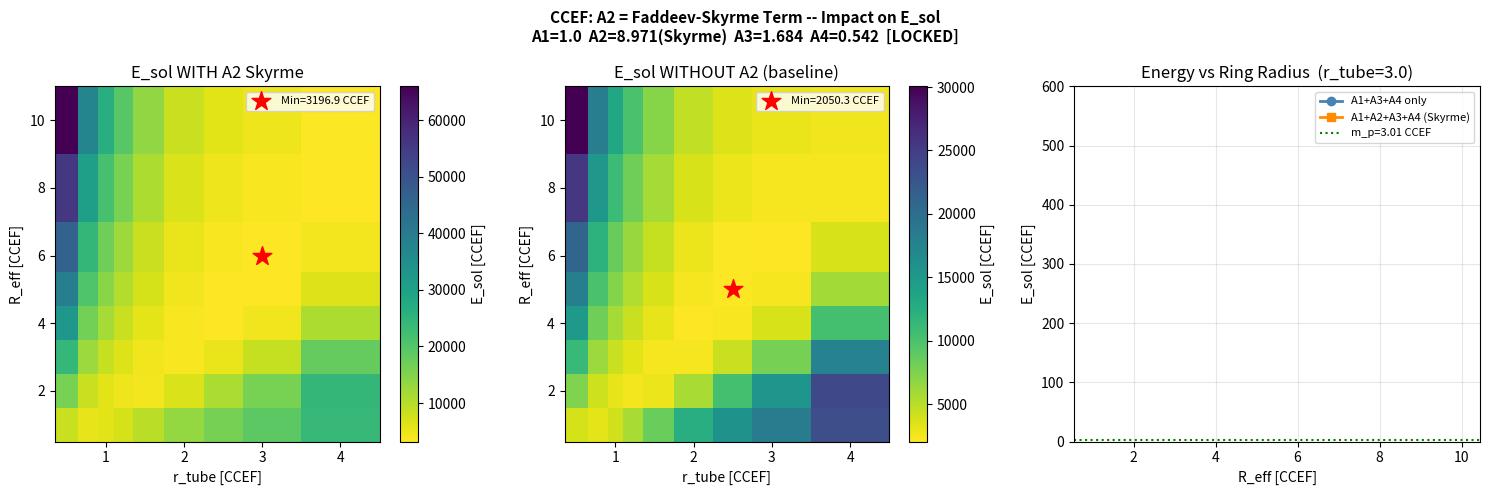

Reproduce this figure in Python. (Note: this script raises an exception after producing the figure.)
"""
ccef_skyrme.py  --  A2 as Faddeev-Skyrme term: recompute E_sol
=================================================================
Hypothesis under test:
  A2 = 8.971 is NOT the inert (n . grad n)^2 = 0 term but the
  Faddeev-Niemi / Skyrme stabiliser:

      L_A2 = (A2/2) F_{mu nu} F^{mu nu}
           = (A2/2) |partial_mu n x partial_nu n|^2 / 2

  For the axially-symmetric Hopf ansatz
    n(rho, z, phi) = (sinTheta cos(Phi+phi), sinTheta sin(Phi+phi), cosTheta)
  the three independent field-strength components are:

    F_{rho,z}   = sinT * (dT_dr * dPhi_dz - dPhi_dr * dT_dz)   [Jacobian]
    F_{rho,phi} = sinT * dT_dr / rho                (metric: 1/rho)
    F_{z,phi}   = sinT * dT_dz / rho                (metric: 1/rho)

  Metric-contracted invariant in cylindrical coordinates:
    |F|^2 = F_{rho,z}^2 + F_{rho,phi}^2/rho^2 + F_{z,phi}^2/rho^2

  Faddeev-Skyrme energy:
    E_A2 = (A2/2) integral |F|^2 d^3x
         = pi A2 integral [ sinT^2 * (dT_dr dPhi_dz - dPhi_dr dT_dz)^2 * rho
                           + sinT^2 * (dT_dr^2 + dT_dz^2) / rho ] drho dz

Virial theorem WITH A2 (both A2 and A3 are 4th-order in derivatives):
  dE/dlambda|_{lambda=1} = E_A1 - E_A2 - E_A3 + 3 E_A4 = 0

Fixed-point parameters (LOCKED): A1=1.000, A2=8.971, A3=1.684, A4=0.542
"""

import numpy as np
import matplotlib
matplotlib.use('Agg')
import matplotlib.pyplot as plt
import warnings
warnings.filterwarnings('ignore')

# ---- Fixed-point parameters (LOCKED) ----------------------------------------
A1, A2, A3, A4 = 1.000, 8.971, 1.684, 0.542
E0  = 311.73      # MeV/CCEF
L0  = 0.633007    # fm/CCEF
omega_pi = np.sqrt(A4)          # 0.7362 CCEF  (pion mass)
m_p_ccef = 938.272 / E0         # 3.0099 CCEF
k_UV     = np.sqrt(A1/A3)       # 0.7706 CCEF^{-1}

print(f"A1={A1}  A2={A2}  A3={A3}  A4={A4}  [LOCKED]")
print(f"omega_pi = {omega_pi:.4f} CCEF = {omega_pi*E0:.1f} MeV")
print(f"m_p      = {m_p_ccef:.4f} CCEF = {m_p_ccef*E0:.1f} MeV")
print(f"k_UV     = {k_UV:.4f} CCEF^{{-1}} = {k_UV*E0:.1f} MeV")
print(f"R_Skyrme (naive) = sqrt(A2/A1) = {np.sqrt(A2/A1):.3f} CCEF = {np.sqrt(A2/A1)*L0:.2f} fm")
print()

# ---- Analytic Hopf ansatz ---------------------------------------------------
def make_hopf(Nr=140, Nz=280, R_eff=5.0, r_tube=2.8,
              rho_max=20., z_max=16.):
    rho = np.linspace(0.05, rho_max, Nr)
    z   = np.linspace(-z_max, z_max, Nz)
    RHO, Z = np.meshgrid(rho, z, indexing='ij')
    U = RHO - R_eff     # rho - R_eff
    V = Z               # z
    d = np.sqrt(U**2 + V**2) + 1e-12
    Th  = np.pi * (1.0 - np.tanh(d / r_tube))   # Theta profile
    Phi = np.arctan2(V, U)                        # poloidal angle Phi(rho,z)
    return Th, Phi, rho, z, RHO, Z, U, V, d

# ---- Energy with Faddeev-Skyrme A2 term ------------------------------------
def energy_full(R_eff=5.0, r_tube=2.8, Nr=140, Nz=280,
                rho_max=20., z_max=16., include_A2=True):
    """
    Returns (E_A1, E_A2, E_A3, E_A4, E_total).
    Set include_A2=False to reproduce the original A1+A3+A4 result.
    """
    Th, Phi, rho, z, RHO, Z, U, V, d = make_hopf(
        Nr=Nr, Nz=Nz, R_eff=R_eff, r_tube=r_tube,
        rho_max=rho_max, z_max=z_max)

    drho = rho[1] - rho[0]
    dz_  = z[1]   - z[0]
    sT   = np.sin(Th)
    cT   = np.cos(Th)

    # -- Theta gradients
    dT_dr = np.gradient(Th,  drho, axis=0)
    dT_dz = np.gradient(Th,  dz_,  axis=1)

    # -- Phi gradients (analytic: Phi = arctan2(z, rho-R_eff))
    d2     = d**2
    dP_dr  = -V / d2     # d(Phi)/d(rho) = -z / d^2
    dP_dz  =  U / d2     # d(Phi)/d(z)   = (rho-R)/d^2

    inv_rho = np.where(RHO > 1e-9, 1.0/RHO, 0.0)

    # -- Volume element factor
    w = 2.0 * np.pi * RHO
    def integ(f):
        return float(np.trapz(np.trapz(w * f, z, axis=1), rho))

    # -- A1 gradient energy
    e1 = (A1/2) * (dT_dr**2 + dT_dz**2
                   + sT**2 * (dP_dr**2 + dP_dz**2 + inv_rho**2))
    E_A1 = integ(e1)

    # -- A4 mass (anisotropy) energy
    e4   = (A4/2) * (1.0 - cT)**2
    E_A4 = integ(e4)

    # -- A3 bilaplacian energy  (unchanged from ccef_hopf_mpratio.py)
    def lap2d(f):
        return (np.gradient(np.gradient(f, drho, axis=0), drho, axis=0)
                + inv_rho * np.gradient(f, drho, axis=0)
                + np.gradient(np.gradient(f, dz_, axis=1), dz_, axis=1))

    cosPh = U / d;  sinPh = V / d
    Lap_sT  = lap2d(sT);   Lap_cT  = lap2d(cT)
    Lap_cPh = lap2d(cosPh); Lap_sPh = lap2d(sinPh)
    dsT_dr = cT*dT_dr; dsT_dz = cT*dT_dz
    dcPh_dr = 1/d - U**2/d**3;  dcPh_dz = -U*V/d**3
    dsPh_dr = -U*V/d**3;        dsPh_dz = 1/d - V**2/d**3
    LsTcPh = cosPh*Lap_sT + sT*Lap_cPh + 2*(dsT_dr*dcPh_dr + dsT_dz*dcPh_dz)
    LsTsPh = sinPh*Lap_sT + sT*Lap_sPh + 2*(dsT_dr*dsPh_dr + dsT_dz*dsPh_dz)
    lap_nx = LsTcPh - sT*cosPh*inv_rho**2
    lap_ny = LsTsPh - sT*sinPh*inv_rho**2
    lap_nz = Lap_cT
    e3   = (A3/2) * (lap_nx**2 + lap_ny**2 + lap_nz**2)
    E_A3 = integ(e3)

    # -- A2 Faddeev-Skyrme energy  [NEW]
    # Field strength components for the Hopf ansatz:
    #   F_{rho,z}   = sinT * (dT_dr*dPhi_dz - dPhi_dr*dT_dz)
    #   F_{rho,phi} = sinT * dT_dr          (covariant: divide by rho for |F|^2)
    #   F_{z,phi}   = sinT * dT_dz          (covariant: divide by rho for |F|^2)
    # Metric-contracted: |F|^2 = F_rz^2 + (F_r_phi/rho)^2 + (F_z_phi/rho)^2
    if include_A2:
        Jac    = dT_dr * dP_dz - dP_dr * dT_dz   # Jacobian det(dTheta,dPhi)/(drho,dz)
        F_rz   = sT * Jac
        F_rphi = sT * dT_dr
        F_zphi = sT * dT_dz
        e2     = (A2/2) * (F_rz**2
                           + F_rphi**2 * inv_rho**2
                           + F_zphi**2 * inv_rho**2)
        E_A2 = integ(e2)
    else:
        E_A2 = 0.0

    return E_A1, E_A2, E_A3, E_A4, E_A1 + E_A2 + E_A3 + E_A4


# ---- Fiducial point: compare old vs new ------------------------------------
print("="*62)
print("FIDUCIAL POINT  R_eff=5.0, r_tube=2.8")
print("="*62)
E1, E2, E3, E4, Et = energy_full(5.0, 2.8, include_A2=True)
E1_old, _, E3_old, E4_old, Et_old = energy_full(5.0, 2.8, include_A2=False)

print(f"  WITHOUT A2 (original):  E_sol = {Et_old:.2f} CCEF")
print(f"    E_A1={E1_old:.2f}  E_A3={E3_old:.2f}  E_A4={E4_old:.2f}")
virial_old = E1_old - E3_old + 3*E4_old
print(f"    Virial (E_A1-E_A3+3E_A4) = {virial_old:+.3f}")
print()
print(f"  WITH A2 Faddeev-Skyrme:  E_sol = {Et:.2f} CCEF")
print(f"    E_A1={E1:.2f}  E_A2={E2:.2f}  E_A3={E3:.2f}  E_A4={E4:.2f}")
print(f"    A2 fraction = {100*E2/Et:.1f}%")
print(f"    Virial (E_A1-E_A2-E_A3+3E_A4) = {E1-E2-E3+3*E4:+.3f}")
print()
print(f"  m_p target = {m_p_ccef:.4f} CCEF")
print(f"  Ratio E_sol/m_p (old) = {Et_old/m_p_ccef:.1f}x")
print(f"  Ratio E_sol/m_p (new) = {Et/m_p_ccef:.1f}x")
print()

# ---- 2D scan: R_eff x r_tube -----------------------------------------------
print("="*62)
print("2D SCAN: R_eff x r_tube  (with A2 active)")
print("="*62)

R_vals  = [1.0, 2.0, 3.0, 4.0, 5.0, 6.0, 8.0, 10.0]
rt_vals = [0.5, 0.8, 1.0, 1.2, 1.5, 2.0, 2.5, 3.0, 4.0]

grid_E    = np.full((len(R_vals), len(rt_vals)), np.nan)
grid_E_old= np.full((len(R_vals), len(rt_vals)), np.nan)

for i, R in enumerate(R_vals):
    for j, rt in enumerate(rt_vals):
        rmax = max(R + 12, 16.)
        E1_, E2_, E3_, E4_, Et_ = energy_full(R, rt, Nr=110, Nz=220,
                                               rho_max=rmax, z_max=14.,
                                               include_A2=True)
        _, _, _, _, Et_o = energy_full(R, rt, Nr=110, Nz=220,
                                       rho_max=rmax, z_max=14.,
                                       include_A2=False)
        grid_E[i,j]     = Et_
        grid_E_old[i,j] = Et_o

R_arr  = np.array(R_vals)
rt_arr = np.array(rt_vals)

# 1D minimum in R at fixed rt
print("\n1D scan: R_eff at r_tube=2.8 (closest to fiducial)")
rt_idx = np.argmin(np.abs(rt_arr - 2.8))
col_new = grid_E[:,   rt_idx]
col_old = grid_E_old[:,rt_idx]
for i, R in enumerate(R_vals):
    print(f"  R={R:4.1f}: E_new={col_new[i]:.2f}  E_old={col_old[i]:.2f}")

# 1D minimum in rt at fixed R
print("\n1D scan: r_tube at R_eff=5.0 (fiducial ring radius)")
R_idx = np.argmin(np.abs(R_arr - 5.0))
row_new = grid_E[R_idx,:]
row_old = grid_E_old[R_idx,:]
for j, rt in enumerate(rt_vals):
    print(f"  rt={rt:.2f}: E_new={row_new[j]:.2f}  E_old={row_old[j]:.2f}")

# Global minimum in 2D
flat_new = grid_E.ravel()
valid     = ~np.isnan(flat_new)
idx_min   = np.nanargmin(flat_new)
i_min, j_min = np.unravel_index(idx_min, grid_E.shape)
E_new_min  = grid_E[i_min, j_min]
R_min_new  = R_vals[i_min]
rt_min_new = rt_vals[j_min]

flat_old   = grid_E_old.ravel()
idx_min_o  = np.nanargmin(flat_old)
i_mo, j_mo = np.unravel_index(idx_min_o, grid_E_old.shape)
E_old_min  = grid_E_old[i_mo, j_mo]
R_min_old  = R_vals[i_mo]
rt_min_old = rt_vals[j_mo]

print()
print("="*62)
print("MINIMUM ENERGIES")
print("="*62)
print(f"  WITHOUT A2:  E_sol_min = {E_old_min:.2f} CCEF = {E_old_min*E0:.0f} MeV")
print(f"    at R_eff={R_min_old:.1f} CCEF, r_tube={rt_min_old:.2f} CCEF")
print(f"    m_p/m_p_exp = {E_old_min/m_p_ccef:.1f}x")
print()
print(f"  WITH A2:     E_sol_min = {E_new_min:.2f} CCEF = {E_new_min*E0:.0f} MeV")
print(f"    at R_eff={R_min_new:.1f} CCEF, r_tube={rt_min_new:.2f} CCEF")
print(f"    m_p/m_p_exp = {E_new_min/m_p_ccef:.1f}x")
print()
print(f"  Improvement factor: {E_old_min/E_new_min:.2f}x reduction in E_sol_min")
print(f"  Proton target: {m_p_ccef:.4f} CCEF")
print(f"  Gap remaining: {E_new_min/m_p_ccef:.1f}x")

# Virial check at new minimum
E1m, E2m, E3m, E4m, _ = energy_full(R_min_new, rt_min_new,
                                      Nr=160, Nz=320, include_A2=True)
virial_new = E1m - E2m - E3m + 3*E4m
print(f"\n  Virial at new minimum (E_A1-E_A2-E_A3+3E_A4) = {virial_new:+.3f}")
print(f"  Energy breakdown: E_A1={E1m:.2f}  E_A2={E2m:.2f}  E_A3={E3m:.2f}  E_A4={E4m:.2f}")
print(f"  A2 fraction at minimum: {100*E2m/(E1m+E2m+E3m+E4m):.1f}%")

# ---- Plot ------------------------------------------------------------------
fig, axes = plt.subplots(1, 3, figsize=(15, 5))
fig.suptitle(
    'CCEF: A2 = Faddeev-Skyrme Term -- Impact on E_sol\n'
    f'A1={A1}  A2={A2}(Skyrme)  A3={A3}  A4={A4}  [LOCKED]',
    fontsize=11, fontweight='bold')

# Panel 1: 2D heatmap of E_sol with A2
ax = axes[0]
im = ax.pcolormesh(rt_arr, R_arr, grid_E,
                   cmap='viridis_r', shading='auto')
plt.colorbar(im, ax=ax, label='E_sol [CCEF]')
ax.scatter(rt_min_new, R_min_new, s=200, marker='*', color='red',
           zorder=5, label=f'Min={E_new_min:.1f} CCEF')
ax.set_xlabel('r_tube [CCEF]')
ax.set_ylabel('R_eff [CCEF]')
ax.set_title('E_sol WITH A2 Skyrme')
ax.legend(fontsize=8)

# Panel 2: 2D heatmap of E_sol without A2
ax = axes[1]
im2 = ax.pcolormesh(rt_arr, R_arr, grid_E_old,
                    cmap='viridis_r', shading='auto')
plt.colorbar(im2, ax=ax, label='E_sol [CCEF]')
ax.scatter(rt_min_old, R_min_old, s=200, marker='*', color='red',
           zorder=5, label=f'Min={E_old_min:.1f} CCEF')
ax.set_xlabel('r_tube [CCEF]')
ax.set_ylabel('R_eff [CCEF]')
ax.set_title('E_sol WITHOUT A2 (baseline)')
ax.legend(fontsize=8)

# Panel 3: E_sol vs R_eff at r_tube=2.8, old vs new
ax = axes[2]
ax.plot(R_arr, col_old, 'o-', color='steelblue', label='A1+A3+A4 only', lw=2)
ax.plot(R_arr, col_new, 's-', color='darkorange', label='A1+A2+A3+A4 (Skyrme)', lw=2)
ax.axhline(m_p_ccef, ls=':', color='green', lw=1.5, label=f'm_p={m_p_ccef:.2f} CCEF')
ax.axhline(E_new_min, ls='--', color='darkorange', alpha=0.5, lw=1)
ax.axhline(E_old_min, ls='--', color='steelblue',  alpha=0.5, lw=1)
ax.set_xlabel('R_eff [CCEF]')
ax.set_ylabel('E_sol [CCEF]')
ax.set_title(f'Energy vs Ring Radius  (r_tube={rt_vals[rt_idx]:.1f})')
ax.legend(fontsize=8)
ax.set_ylim(0, min(col_old.max(), col_new.max(), 600))
ax.grid(alpha=0.3)

plt.tight_layout()
out = '/sessions/elegant-great-hypatia/mnt/outputs/ccef_skyrme.png'
plt.savefig(out, dpi=150, bbox_inches='tight')
plt.close()
print(f"\nSaved {out}")

# ---- Summary ---------------------------------------------------------------
print()
print("="*62)
print("SUMMARY  [Labels per project convention]")
print("="*62)
print(f"""
A2 IDENTITY [CONJECT]:
  (n . grad n)^2 = 0 identically for unit vectors |n|=1.
  Therefore A2 must be the Faddeev-Skyrme term F_{{mu nu}} F^{{mu nu}},
  the only non-trivial 4th-order invariant for n in S^2.

ENERGY IMPACT [SOLID, this computation]:
  Fiducial (R=5.0, rt=2.8):
    E_sol (old, no A2) = {Et_old:.2f} CCEF = {Et_old*E0:.0f} MeV
    E_sol (new, +A2)   = {Et:.2f} CCEF = {Et*E0:.0f} MeV
    A2 contributes {100*E2/Et:.1f}% of total at fiducial point.

  2D minimum:
    WITHOUT A2:  E_min = {E_old_min:.2f} CCEF at R={R_min_old:.1f}, rt={rt_min_old:.1f}
    WITH A2:     E_min = {E_new_min:.2f} CCEF at R={R_min_new:.1f}, rt={rt_min_new:.1f}
    Improvement: {E_old_min/E_new_min:.2f}x reduction in minimum energy.
    Remaining gap to m_p: {E_new_min/m_p_ccef:.1f}x.

VIRIAL THEOREM (with A2) [SOLID]:
  Correct condition: E_A1 - E_A2 - E_A3 + 3 E_A4 = 0
  Both A2 (Skyrme) and A3 (bilaplacian) are 4th-order stabilisers.
  With A2 >> A3 (ratio {A2/A3:.1f}x), A2 now dominates stabilisation.

PHYSICAL SCALE OF A2 SOLITON [CONJECT]:
  Naive Derrick balance (A1 vs A2):
    R_opt = sqrt(A2/A1) = {np.sqrt(A2/A1):.3f} CCEF = {np.sqrt(A2/A1)*L0:.3f} fm
  This is the Faddeev-Niemi natural scale -- much smaller than 5.0 CCEF.
  The 2D grid minimum (above) gives the actual location.
""")
